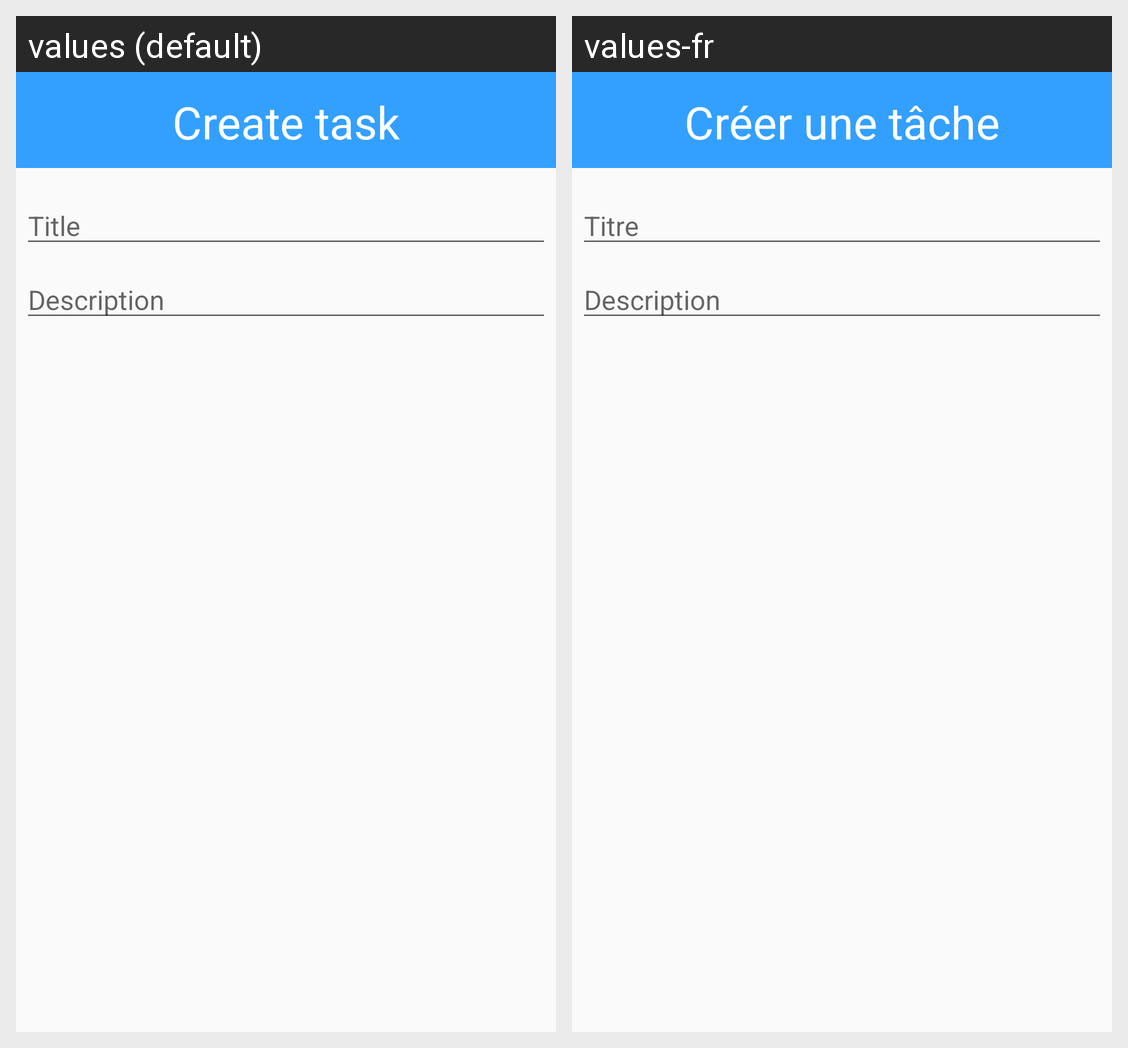

The same Android screen rendered under two of its app's locales, left to right. List the strings drawn on it with the default value and each locale's translation.
Android screen res/layout/dialog_create_todo.xml rendered under 2 locales, left to right: values (default), values-fr. Device: Nexus 5 (rendered at 1080×1920; each locale shown at half size, 540×960, under a caption strip naming it); theme AppTheme.
Strings drawn on this screen, with the default value and each locale's value (text and hints the layout hard-codes, and strings that could not be matched under every locale, appear in the picture but are not listed):

dialog_create_title
  values: Create task
  values-fr: Créer une tâche

title
  values: Title
  values-fr: Titre

description
  values: Description
  values-fr: Description
